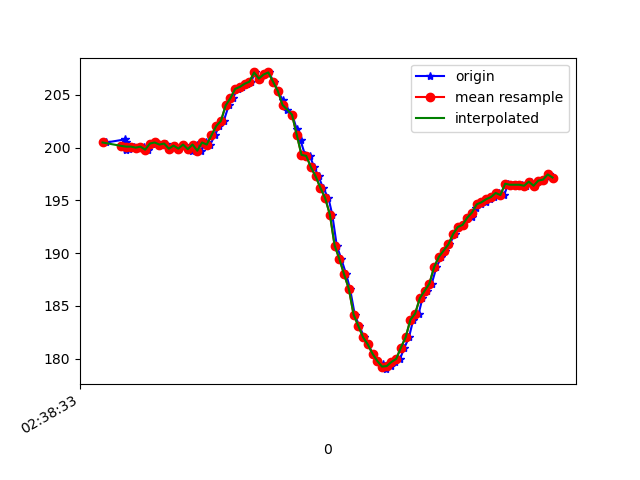

The file beside this chart, header and first rows:
1617849513756, 545157370572045, 200.48828, -251.95312, -74.02344
1617849513835, 545157390410893, 200.8, -252.1, -73.54
1617849513837, 545157408998367, 199.9, -251.3, -73.93
1617849513839, 545157428104703, 199.8, -251.5, -73.34
1617849513840, 545157447211039, 200.5, -251.8, -74.32
1617849513841, 545157466317375, 199.9, -252.3, -73.54
1617849513853, 545157485332148, 199.9, -252.5, -73.54
1617849513872, 545157504377441, 200.1, -252.2, -73.63
1617849513898, 545157523697427, 200.0, -252.1, -73.54
1617849513916, 545157542651156, 200.1, -252.1, -74.61
1617849513931, 545157561726971, 199.8, -252.3, -73.83
1617849513949, 545157580741744, 200.4, -251.9, -73.93
1617849513966, 545157599817558, 200.5, -252.2, -73.34
1617849513985, 545157618893373, 200.3, -252.5, -73.24
1617849514006, 545157637908146, 200.4, -252.4, -73.63
1617849514025, 545157656953439, 199.9, -252.4, -73.34
1617849514045, 545157675968212, 200.2, -251.3, -73.34
1617849514062, 545157695166112, 199.9, -251.6, -73.83
1617849514082, 545157714089320, 200.3, -251.7, -72.85
1617849514100, 545157733195656, 200.0, -251.6, -73.54
1617849514119, 545157752240950, 199.7, -251.9, -73.63
1617849514137, 545157771286244, 200.3, -251.6, -73.83
1617849514157, 545157790362059, 199.7, -252, -73.24
1617849514176, 545157809498916, 200.5, -251, -73.83
1617849514195, 545157828483167, 200.3, -250.1, -72.07
1617849514214, 545157847528461, 201.2, -247.7, -71.09
1617849514233, 545157866573754, 202.1, -244.5, -68.65
1617849514252, 545157885496963, 202.5, -239.9, -65.14
1617849514273, 545157905030597, 204, -234.1, -59.96
1617849514290, 545157923770678, 204.7, -228.1, -52.44
1617849514310, 545157942815971, 205.6, -224.1, -46.48
1617849514330, 545157961861265, 205.8, -222, -39.45
1617849514349, 545157980937080, 206.1, -221.3, -32.52
1617849514367, 545158000073937, 206.2, -220.9, -27.93
1617849514385, 545158019149752, 207.1, -220.4, -20.7
1617849514405, 545158038134003, 206.5, -221.9, -16.02
1617849514424, 545158057179297, 206.9, -222.8, -12.6
1617849514443, 545158076255112, 207.1, -222.8, -11.23
1617849514462, 545158095269884, 206.2, -223.5, -11.23
1617849514482, 545158114376220, 205.4, -222.8, -12.01
1617849514500, 545158133390993, 204.5, -223.6, -12.4
1617849514519, 545158152375244, 203.6, -223, -12.99
1617849514541, 545158171420537, 203.1, -222.4, -12.89
1617849514560, 545158190740523, 201.8, -222.4, -13.38
1617849514576, 545158209694252, 200.7, -222.1, -13.77
1617849514595, 545158228709025, 199.3, -222.1, -12.21
1617849514615, 545158247784840, 199.2, -221.9, -12.4
1617849514634, 545158266769091, 198.1, -222, -12.3
1617849514652, 545158285814384, 197.3, -222.4, -12.6
1617849514671, 545158304798635, 196.2, -221.6, -13.96
1617849514694, 545158323874450, 195.2, -221.3, -13.28
1617849514710, 545158342980786, 193.7, -221.4, -14.75
1617849514729, 545158362026080, 190.7, -221.1, -15.43
1617849514748, 545158381071374, 189.5, -221.3, -16.5
1617849514769, 545158400025103, 188, -221.3, -17.58
1617849514785, 545158419161961, 186.6, -221, -20.21
1617849514805, 545158438176733, 184.2, -220.3, -23.54
1617849514824, 545158457222027, 183.1, -220.7, -27.15
1617849514845, 545158476236799, 182, -221.2, -31.84
1617849514862, 545158495282093, 181.3, -221.6, -34.57
1617849514881, 545158514357908, 180.5, -222, -35.16
... 40 more rows
